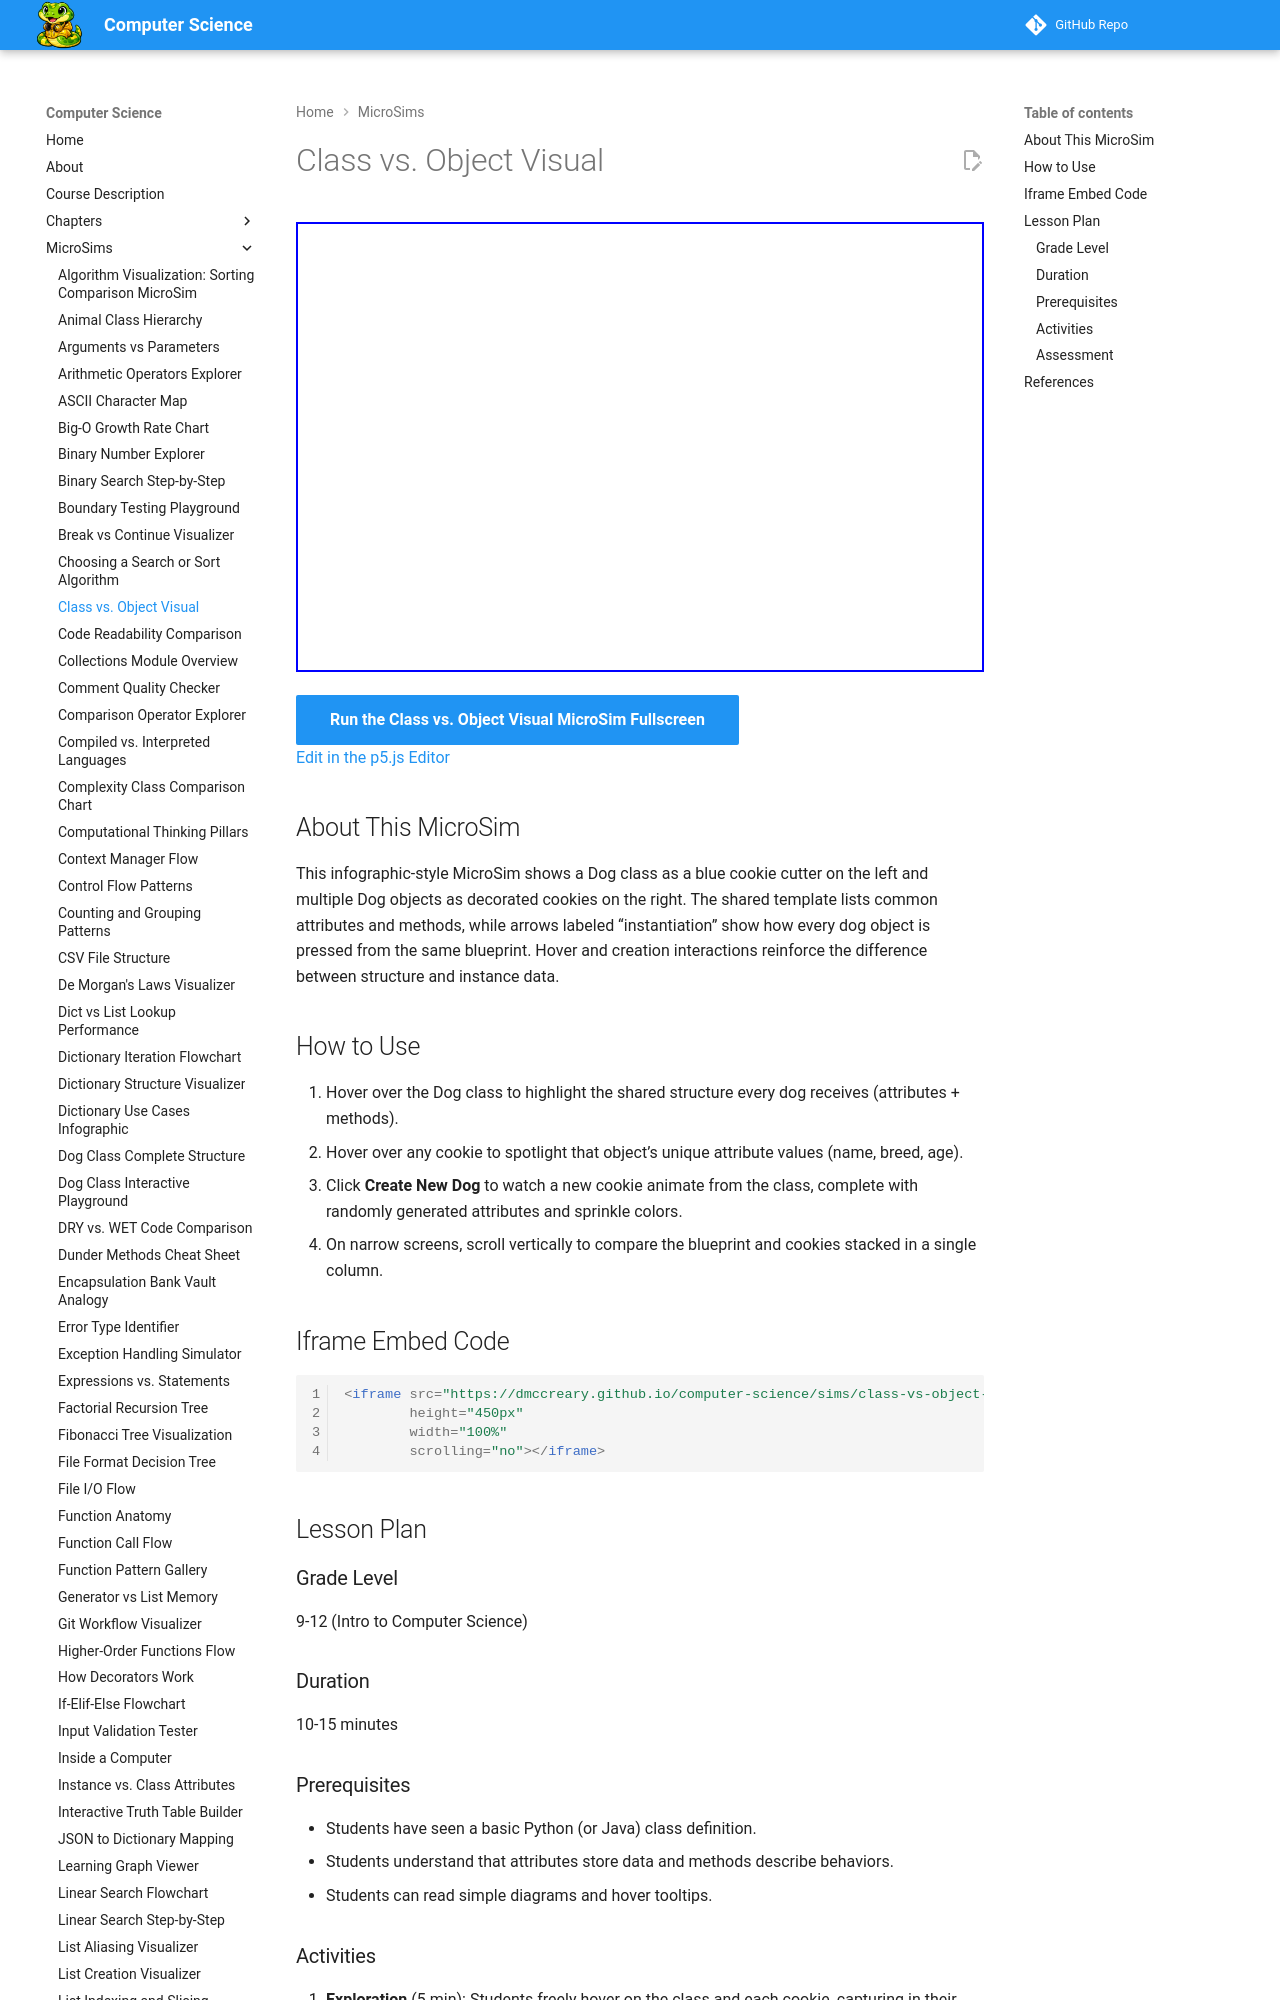

repository: dmccreary/computer-science · page: sims/class-vs-object-diagram/index.html · generator: mkdocs

---
title: Class vs. Object Visual
description: Interactive p5.js MicroSim for class vs. object visual.
image: /sims/class-vs-object-diagram/class-vs-object-diagram.png
og:image: /sims/class-vs-object-diagram/class-vs-object-diagram.png
twitter:image: /sims/class-vs-object-diagram/class-vs-object-diagram.png
social:
   cards: false
quality_score: 0
---

# Class vs. Object Visual

<iframe src="main.html" height="450px" width="100%" scrolling="no"></iframe>

[Run the Class vs. Object Visual MicroSim Fullscreen](./main.html){ .md-button .md-button--primary }
<br/>
[Edit in the p5.js Editor](https://editor.p5js.org/)

## About This MicroSim

This infographic-style MicroSim shows a Dog class as a blue cookie cutter on the left and multiple Dog objects as decorated cookies on the right. The shared template lists common attributes and methods, while arrows labeled “instantiation” show how every dog object is pressed from the same blueprint. Hover and creation interactions reinforce the difference between structure and instance data.
